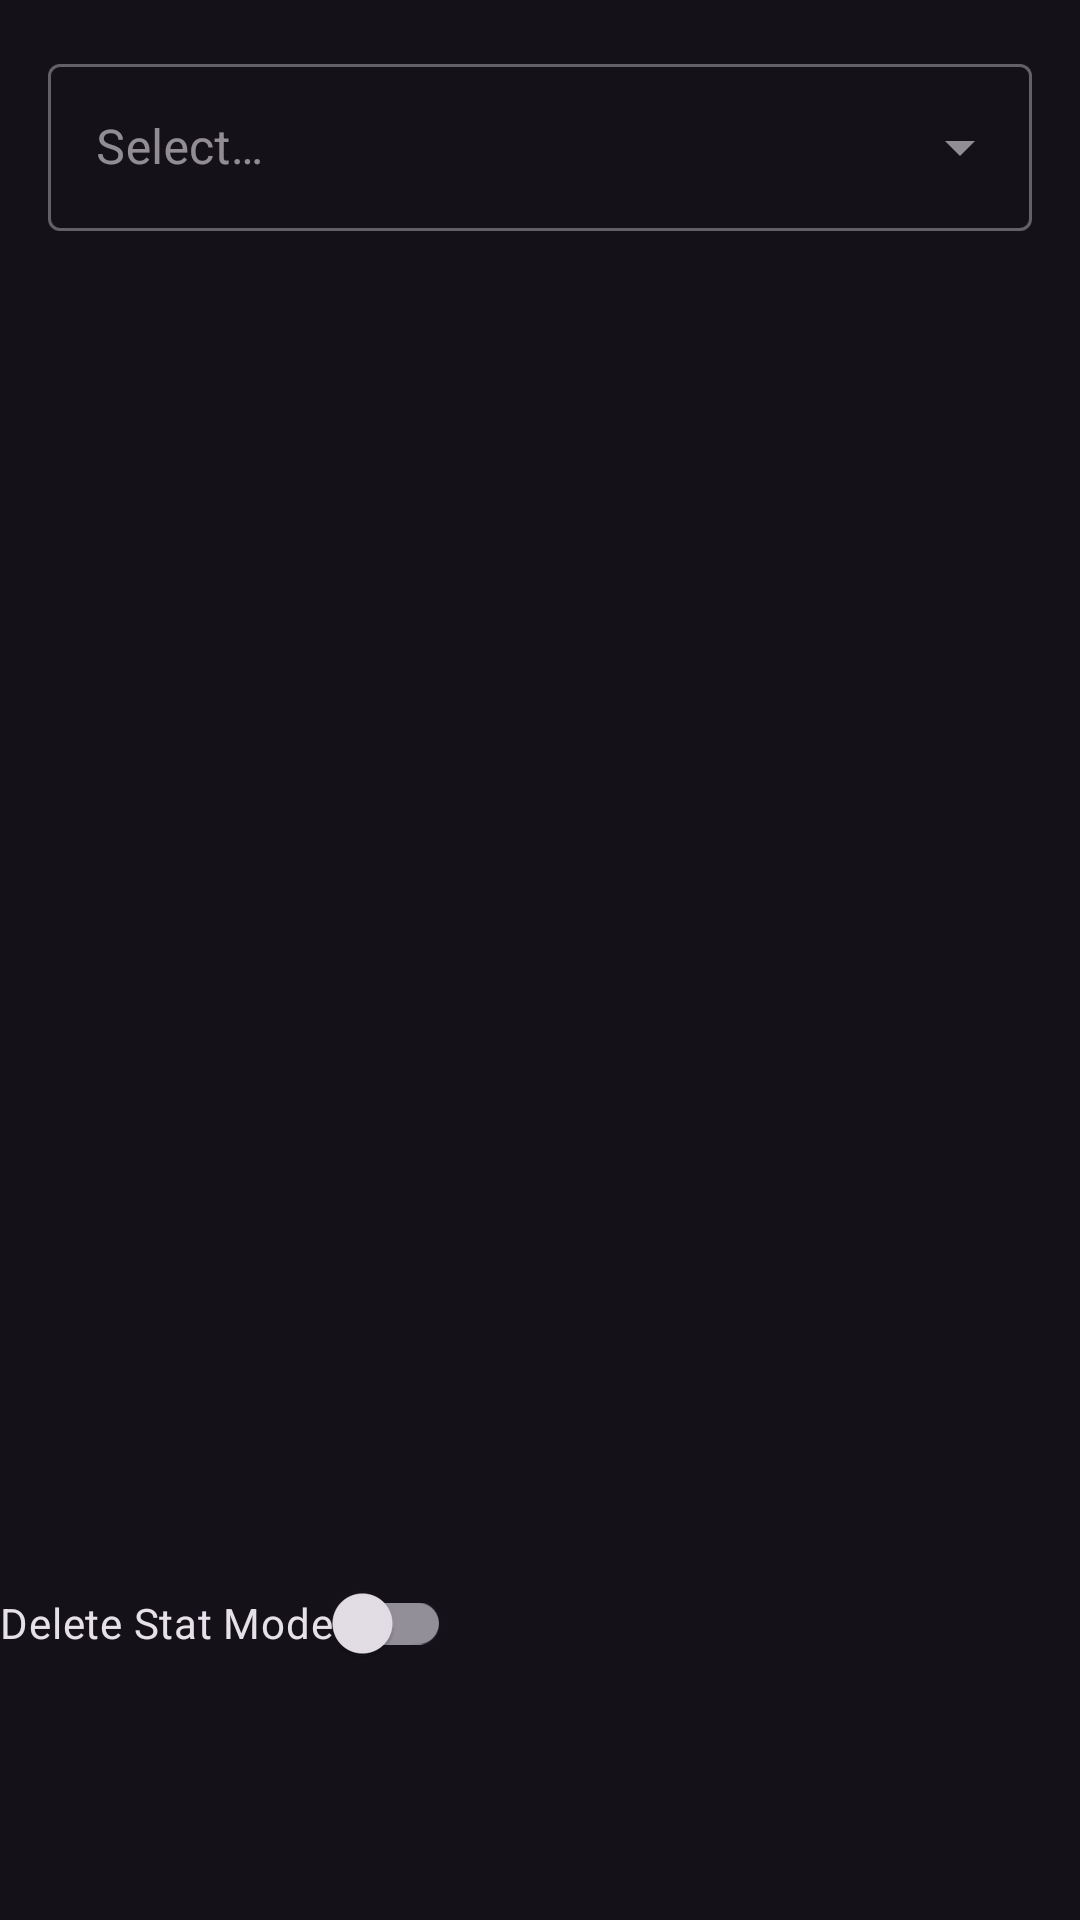

Produce the Android XML layout that renders to this screen, including the resource entries it uses.
<!-- AndroidManifest.xml: application theme Theme.Material3.Dark -->
<!-- res/layout/fragment_stats.xml -->
<?xml version="1.0" encoding="utf-8"?>
<FrameLayout xmlns:android="http://schemas.android.com/apk/res/android"
    xmlns:tools="http://schemas.android.com/tools"
    android:layout_width="match_parent"
    android:layout_height="match_parent"
    tools:context=".StatsFragment">

    <com.google.android.material.textfield.TextInputLayout
        android:layout_width="match_parent"
        android:layout_height="wrap_content"
        android:layout_margin="16dp"
        android:hint="@string/select"
        style="@style/Widget.MaterialComponents.TextInputLayout.OutlinedBox.ExposedDropdownMenu">

        <AutoCompleteTextView
            android:id="@+id/autoCompleteText"
            android:layout_width="match_parent"
            android:layout_height="wrap_content"
            android:inputType="none"/>
    </com.google.android.material.textfield.TextInputLayout>


    <androidx.recyclerview.widget.RecyclerView
        android:id="@+id/workoutList"
        android:layout_width="match_parent"
        android:layout_height="match_parent"
        android:layout_marginTop="100dp"
        android:layout_marginBottom="120dp"/>

    <com.google.android.material.switchmaterial.SwitchMaterial
        android:id="@+id/toggleDelete"
        android:layout_width="wrap_content"
        android:layout_height="wrap_content"
        android:layout_gravity="bottom"
        android:layout_marginBottom="75dp"
        android:text="Delete Stat Mode"/>

</FrameLayout>
<!-- resources referenced by this layout -->
<resources>
  <string name="select">Select…</string>
</resources>
